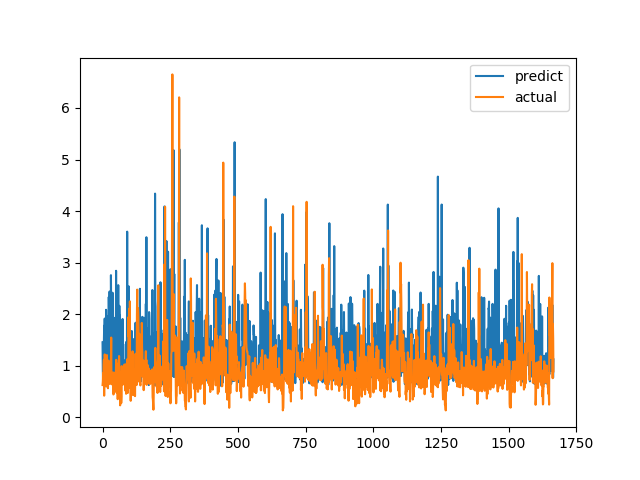

Source data for this figure (header and first rows):
predict, actual
1.454, 0.6238
0.9028, 0.6915
0.7269, 0.8558
0.7491, 0.7094
1.437, 1.015
1.475, 1.116
1.775, 0.4183
1.42, 1.002
1.914, 1.219
1.079, 1.143
1.616, 0.6528
1.046, 0.6747
0.6912, 0.601
2.085, 0.6695
1.834, 0.6538
0.5989, 0.7814
1.962, 1.206
1.291, 0.8469
1.26, 0.8286
0.7656, 0.6482
1.266, 0.5624
0.9217, 0.7183
1.665, 1.1
2.332, 0.9542
1.897, 0.729
1.872, 0.6694
2.44, 0.8631
0.742, 0.6465
0.8855, 0.8223
1.951, 0.9236
1.111, 0.8301
2.756, 1.067
2.015, 1.546
0.8089, 0.6827
1.561, 0.6386
0.7463, 0.6464
1.121, 0.6881
2.416, 0.7274
0.8772, 0.65
1.385, 0.8694
1.263, 0.4409
1.054, 0.4519
0.8348, 0.7575
0.9571, 0.4952
1.822, 0.6851
0.7819, 0.7244
0.7315, 0.8654
1.932, 0.74
0.7911, 0.8071
1.016, 0.8204
2.841, 1.114
1.005, 1.109
1.704, 0.4751
1.201, 1.039
0.7546, 0.9458
1.42, 0.7878
0.8343, 0.3505
0.6935, 0.9368
2.562, 0.9868
1.059, 0.647
... 1,607 more rows
